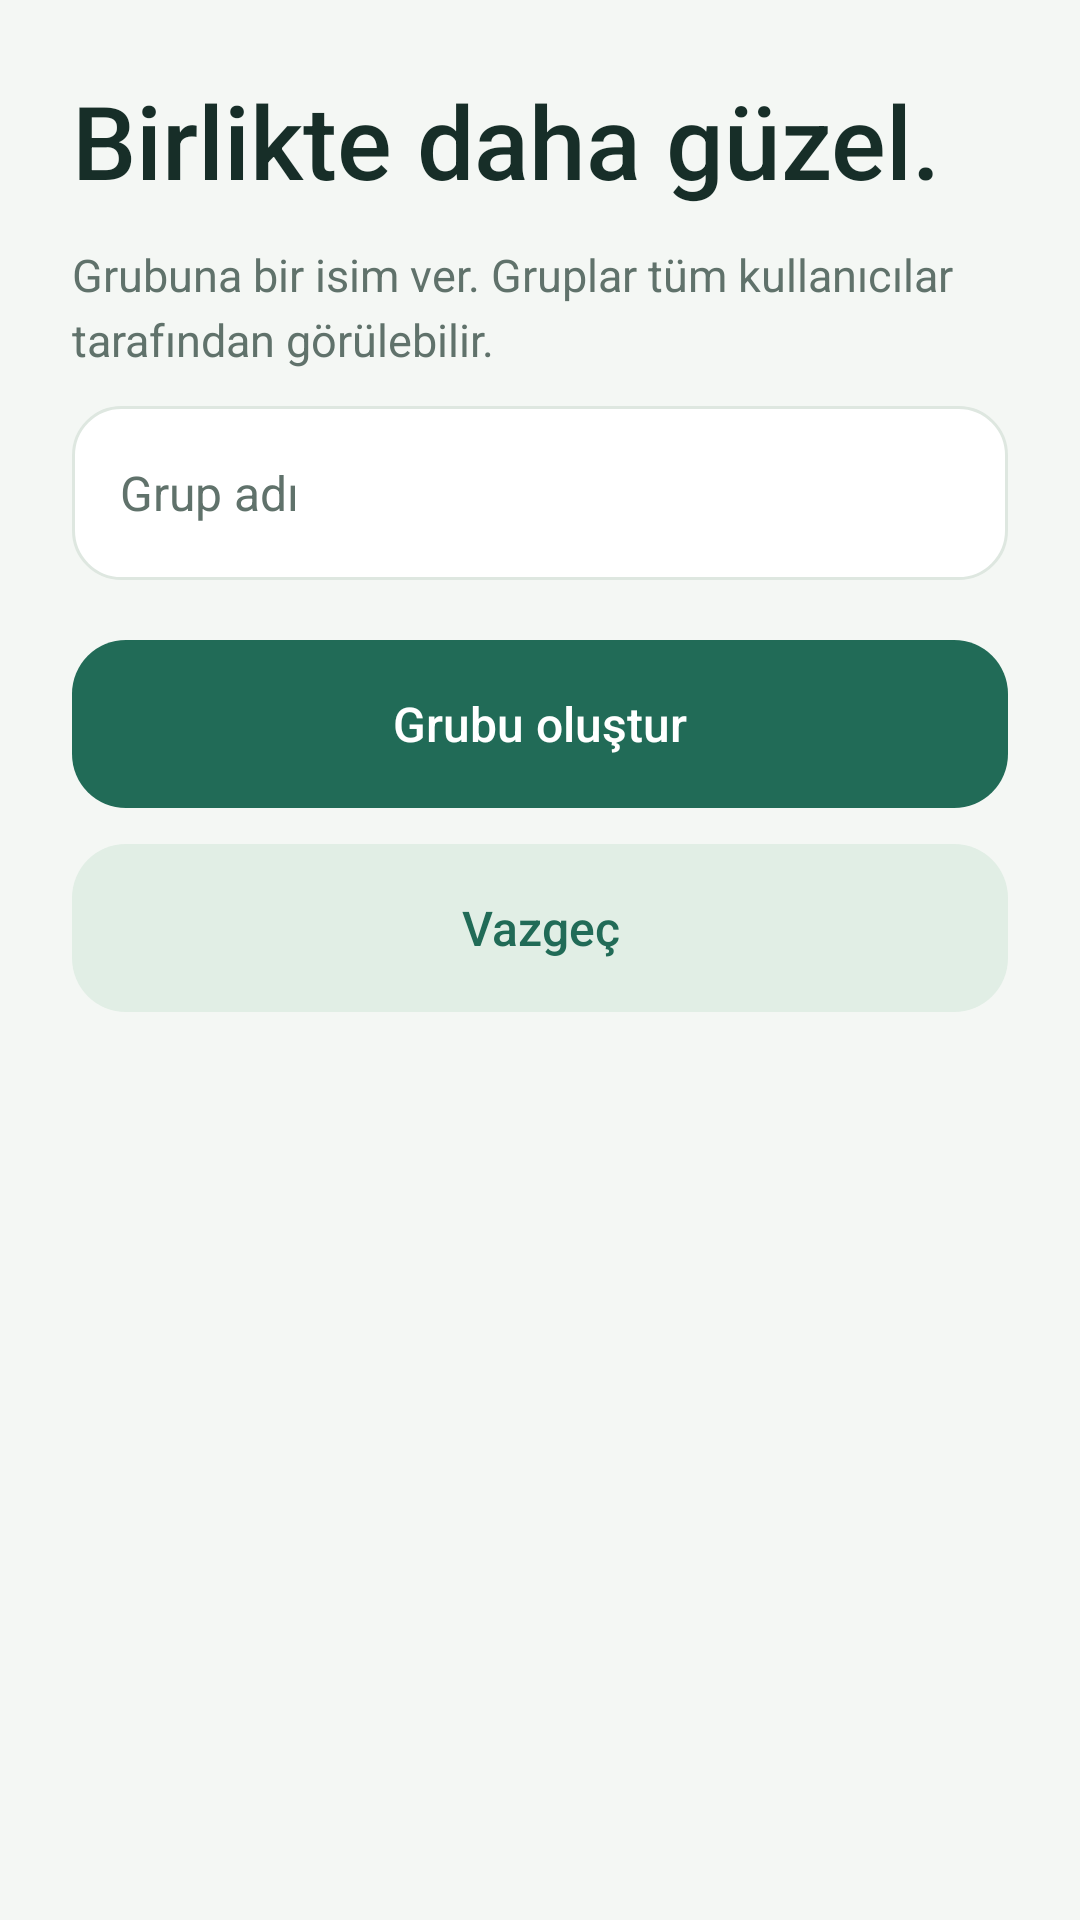

The Android layout XML behind this screen, and the referenced resources:
<!-- AndroidManifest.xml: application theme Theme.ME_Chat -->
<!-- res/layout/dialog_create_group.xml -->
<?xml version="1.0" encoding="utf-8"?>
<LinearLayout xmlns:android="http://schemas.android.com/apk/res/android" xmlns:app="http://schemas.android.com/apk/res-auto"
    android:layout_width="match_parent"
    android:layout_height="wrap_content"
    android:orientation="vertical"
    android:padding="24dp">
    <TextView
        android:layout_width="match_parent"
        android:layout_height="wrap_content"
        style="@style/Me.Title"
        android:text="@string/ui_dialog_create_group_text_1" />
    <TextView
        android:layout_width="match_parent"
        android:layout_height="wrap_content"
        style="@style/Me.Body"
        android:text="@string/ui_dialog_create_group_text_2" />
    <EditText
        android:layout_width="match_parent"
        android:layout_height="wrap_content"
        style="@style/Me.Input"
        android:id="@+id/group_name_input"
        android:hint="@string/ui_dialog_create_group_hint_3"
        android:inputType="textCapSentences"
        android:maxLength="60" />
    <androidx.appcompat.widget.AppCompatButton
        android:layout_width="match_parent"
        android:layout_height="wrap_content"
        style="@style/Me.Button"
        android:id="@+id/create_button"
        android:text="@string/ui_dialog_create_group_text_4" />
    <androidx.appcompat.widget.AppCompatButton
        android:layout_width="match_parent"
        android:layout_height="wrap_content"
        style="@style/Me.Secondary"
        android:id="@+id/cancel_button"
        android:text="@string/ui_dialog_create_group_text_5" />
</LinearLayout>
<!-- resources referenced by this layout -->
<resources>
  <string name="ui_dialog_create_group_hint_3">Grup adı</string>
  <string name="ui_dialog_create_group_text_1">Birlikte daha güzel.</string>
  <string name="ui_dialog_create_group_text_2">Grubuna bir isim ver. Gruplar tüm kullanıcılar tarafından görülebilir.</string>
  <string name="ui_dialog_create_group_text_4">Grubu oluştur</string>
  <string name="ui_dialog_create_group_text_5">Vazgeç</string>
  <style name="Me.Body"><item name="android:textSize">15sp</item><item name="android:textColor">@color/muted</item><item name="android:lineSpacingExtra">4dp</item></style>
  <style name="Me.Button"><item name="android:background">@drawable/bg_button</item><item name="backgroundTint">@null</item><item name="android:minHeight">56dp</item><item name="android:padding">12dp</item><item name="android:layout_marginTop">20dp</item><item name="android:textColor">@color/white</item><item name="android:textAllCaps">false</item><item name="android:textSize">16sp</item><item name="android:fontFamily">sans-serif-medium</item><item name="android:stateListAnimator">@null</item></style>
  <style name="Me.Input"><item name="android:background">@drawable/bg_input</item><item name="android:minHeight">58dp</item><item name="android:padding">16dp</item><item name="android:textSize">16sp</item><item name="android:textColor">@color/black</item><item name="android:textColorHint">@color/muted</item><item name="android:layout_marginTop">12dp</item><item name="android:singleLine">true</item></style>
  <style name="Me.Secondary" parent="Me.Button"><item name="android:background">@drawable/bg_secondary</item><item name="android:textColor">@color/blue</item><item name="android:layout_marginTop">12dp</item></style>
  <style name="Me.Title"><item name="android:textSize">34sp</item><item name="android:fontFamily">sans-serif-medium</item><item name="android:textColor">@color/black</item><item name="android:layout_marginBottom">12dp</item></style>
  <color name="muted">#60726B</color>
  <!-- drawable bg_button (drawable) -->
  <ripple xmlns:android="http://schemas.android.com/apk/res/android" android:color="#30FFFFFF"><item><selector><item android:state_enabled="false"><shape xmlns:android="http://schemas.android.com/apk/res/android"><solid android:color="#91A79A"/><corners android:radius="18dp"/></shape></item><item><shape xmlns:android="http://schemas.android.com/apk/res/android"><solid android:color="@color/blue"/><corners android:radius="18dp"/></shape></item></selector></item></ripple>
  <color name="white">#FFFFFF</color>
  <!-- drawable bg_input (drawable) -->
  <selector xmlns:android="http://schemas.android.com/apk/res/android"><item android:state_focused="true"><shape xmlns:android="http://schemas.android.com/apk/res/android"><solid android:color="@color/white"/><corners android:radius="16dp"/><stroke android:width="1dp" android:color="@color/blue"/></shape></item><item><shape xmlns:android="http://schemas.android.com/apk/res/android"><solid android:color="@color/white"/><corners android:radius="16dp"/><stroke android:width="1dp" android:color="@color/line"/></shape></item></selector>
  <color name="black">#172E28</color>
  <!-- drawable bg_secondary (drawable) -->
  <ripple xmlns:android="http://schemas.android.com/apk/res/android" android:color="#18216B57"><item><shape xmlns:android="http://schemas.android.com/apk/res/android"><solid android:color="@color/mint"/><corners android:radius="18dp"/></shape></item></ripple>
  <color name="blue">#216B57</color>
  <color name="purple_700">#102F29</color>
  <color name="background_grey">#F4F7F4</color>
  <style name="Me.WindowAnimation"><item name="android:activityOpenEnterAnimation">@anim/page_enter</item><item name="android:activityOpenExitAnimation">@anim/page_exit</item><item name="android:activityCloseEnterAnimation">@anim/page_return</item><item name="android:activityCloseExitAnimation">@anim/page_close</item></style>
  <color name="line">#DEE7E0</color>
  <color name="mint">#E1EEE5</color>
</resources>
